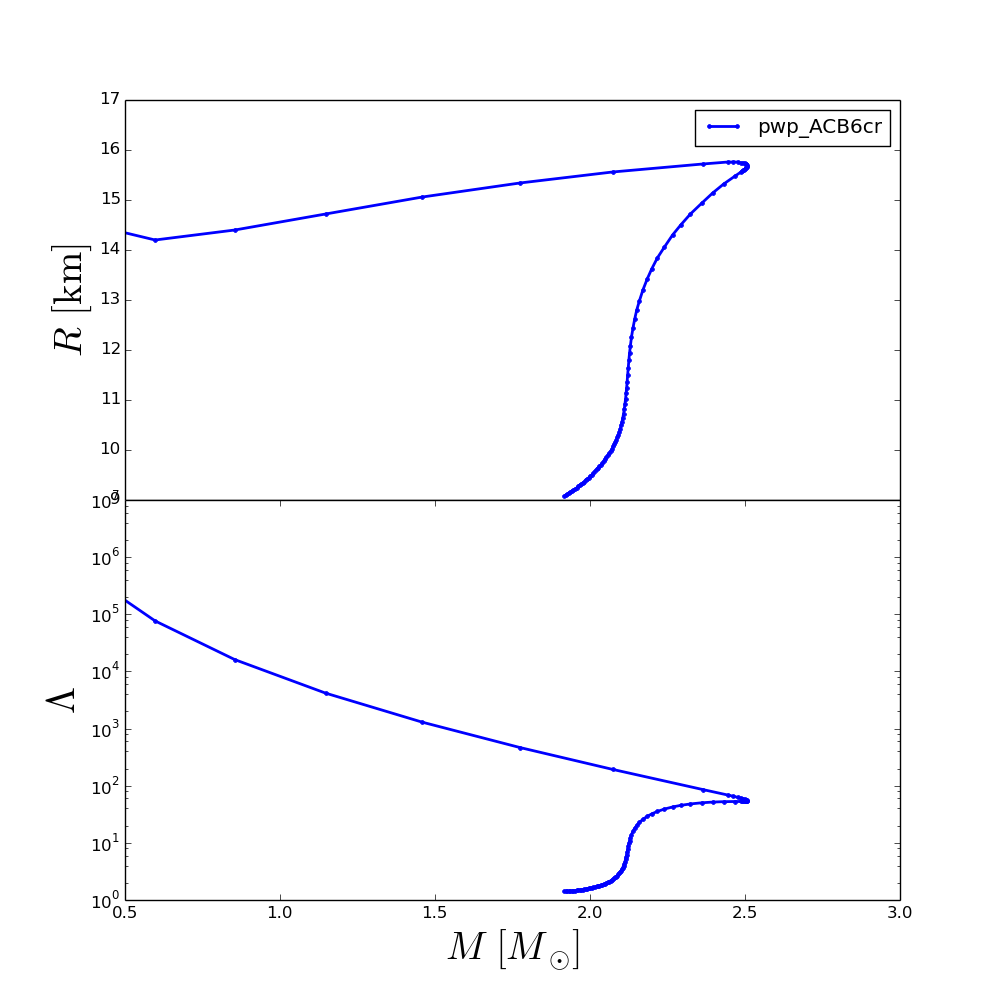

The file beside this chart, header and first rows:
rhoc, R, M, Lambda
2.240000000000000000e+14, 1.634001829999993305e+01, 2.406527567585477201e-01, 3.442199180308490992e+06
2.556767676767676875e+14, 1.450002749999994123e+01, 3.958831317205597222e-01, 4.310889110887880670e+05
2.873535353535353750e+14, 1.420002899999994384e+01, 5.972662355110255339e-01, 7.645693728669028496e+04
3.190303030303030000e+14, 1.440002799999994210e+01, 8.543730279297520047e-01, 1.607665340931104947e+04
3.507070707070706875e+14, 1.472002639999994145e+01, 1.147067889205518609e+00, 4.171497305087097629e+03
3.823838383838383750e+14, 1.506002469999993920e+01, 1.459360842202874320e+00, 1.291968890780296078e+03
4.140606060606060625e+14, 1.534002329999993819e+01, 1.773718378037507426e+00, 4.662346680785904596e+02
4.457373737373737500e+14, 1.556002219999993663e+01, 2.072621207904165264e+00, 1.932545129949286604e+02
4.774141414141413750e+14, 1.572002139999993631e+01, 2.363679716696946542e+00, 8.574154314177400238e+01
5.090909090909090625e+14, 1.576002119999993667e+01, 2.445541780954468614e+00, 6.850777822284730689e+01
5.407676767676767500e+14, 1.576002119999993667e+01, 2.462637242107208913e+00, 6.527568800139087557e+01
5.724444444444445000e+14, 1.576002119999993667e+01, 2.475825278992615175e+00, 6.276543387035054877e+01
6.041212121212121250e+14, 1.574002129999993649e+01, 2.485823831834520714e+00, 6.078321310351776674e+01
6.357979797979797500e+14, 1.574002129999993649e+01, 2.493258402161637743e+00, 5.919760837791862684e+01
6.674747474747475000e+14, 1.574002129999993649e+01, 2.498610628124377619e+00, 5.791866704683420863e+01
6.991515151515151250e+14, 1.572002139999993631e+01, 2.502255706259309154e+00, 5.687976435885580884e+01
7.308282828282827500e+14, 1.572002139999993631e+01, 2.504500966715927479e+00, 5.603328139789151408e+01
7.625050505050505000e+14, 1.570002149999993613e+01, 2.505586345505822266e+00, 5.534124108338545511e+01
7.941818181818181250e+14, 1.568002159999993594e+01, 2.505716567121844207e+00, 5.477697647134539238e+01
8.258585858585858750e+14, 1.566002169999993576e+01, 2.505061387029913877e+00, 5.432066720766222545e+01
8.575353535353535000e+14, 1.566002169999993576e+01, 2.503750439651325710e+00, 5.394939057536365112e+01
8.892121212121212500e+14, 1.564002179999993736e+01, 2.501890372676836449e+00, 5.365357358929892939e+01
9.208888888888888750e+14, 1.562002189999993718e+01, 2.499576830857572762e+00, 5.342210125258976916e+01
9.525656565656565000e+14, 1.560002199999993699e+01, 2.496874073687755491e+00, 5.324729112301290712e+01
9.842424242424242500e+14, 1.560002199999993699e+01, 2.493861232593412414e+00, 5.311370801728362068e+01
1.015919191919191875e+15, 1.558002209999993681e+01, 2.490592412814609080e+00, 5.302553894356149300e+01
1.047595959595959625e+15, 1.556002219999993663e+01, 2.487111985434536265e+00, 5.296901893782766990e+01
1.079272727272727250e+15, 1.548002259999993768e+01, 2.468115151800609031e+00, 5.290796637514925038e+01
1.110949494949494875e+15, 1.532002339999993801e+01, 2.431235112543311594e+00, 5.257959637807866926e+01
1.142626262626262500e+15, 1.514002429999993815e+01, 2.395726017495408033e+00, 5.172163736764521502e+01
1.174303030303030250e+15, 1.494002529999993989e+01, 2.361062075641014335e+00, 5.028812340506466683e+01
1.205979797979798000e+15, 1.472002639999994145e+01, 2.323913237918150188e+00, 4.798479317213006112e+01
1.237656565656565500e+15, 1.450002749999994123e+01, 2.292584121281368237e+00, 4.530719883210108634e+01
1.269333333333333250e+15, 1.430002849999994297e+01, 2.266328049649554810e+00, 4.247659054999287065e+01
1.301010101010101000e+15, 1.406002969999994434e+01, 2.240140747169908852e+00, 3.904942472429549838e+01
1.332686868686868500e+15, 1.384003079999994412e+01, 2.217165214802655271e+00, 3.543806909982594533e+01
1.364363636363636250e+15, 1.362003189999994568e+01, 2.198974767064037383e+00, 3.208879707214880028e+01
1.396040404040404000e+15, 1.342003289999994742e+01, 2.184513811905146152e+00, 2.906091965132681665e+01
1.427717171717171750e+15, 1.320003399999994720e+01, 2.170636005514083866e+00, 2.578333117817025766e+01
1.459393939393939250e+15, 1.298003509999994876e+01, 2.159241184704135730e+00, 2.274373005437192319e+01
1.491070707070707000e+15, 1.280003599999994890e+01, 2.150718006023295992e+00, 2.015986390523235627e+01
1.522747474747474750e+15, 1.262003689999995082e+01, 2.144227606715577661e+00, 1.797364627579913687e+01
1.554424242424242500e+15, 1.244003779999995096e+01, 2.138667572315735121e+00, 1.591326317092480380e+01
1.586101010101010000e+15, 1.226003869999995288e+01, 2.133799293719703005e+00, 1.391159955578897822e+01
1.617777777777777750e+15, 1.208003959999995303e+01, 2.130254691121225452e+00, 1.227200251961149746e+01
1.649454545454545500e+15, 1.194004029999995353e+01, 2.127550748575140371e+00, 1.092189599738371797e+01
1.681131313131313000e+15, 1.180004099999995404e+01, 2.125426912953304104e+00, 9.801645766106688029e+00
1.712808080808080750e+15, 1.164004179999995436e+01, 2.123319014753367373e+00, 8.691053937173869315e+00
1.744484848484848500e+15, 1.150004249999995665e+01, 2.121392620602919443e+00, 7.697996118254534004e+00
1.776161616161616000e+15, 1.136004319999995715e+01, 2.119682672608828256e+00, 6.887581854370147028e+00
1.807838383838383750e+15, 1.124004379999995784e+01, 2.118101314731998031e+00, 6.219403103107645769e+00
1.839515151515151500e+15, 1.114004429999995693e+01, 2.116506436473620134e+00, 5.662154860766218434e+00
1.871191919191919250e+15, 1.102004489999995762e+01, 2.114728150635410753e+00, 5.157280726290149886e+00
1.902868686868686750e+15, 1.092004539999995849e+01, 2.112650332315780144e+00, 4.693407801800214330e+00
1.934545454545454500e+15, 1.082004589999995936e+01, 2.110452803757123519e+00, 4.306997801541920801e+00
1.966222222222222250e+15, 1.072004639999996023e+01, 2.108120033333980459e+00, 3.981079441334511859e+00
1.997898989898989750e+15, 1.064004679999995950e+01, 2.105653930094283588e+00, 3.704086804171220937e+00
2.029575757575757500e+15, 1.056004719999996055e+01, 2.103040404854862988e+00, 3.466331983695001728e+00
2.061252525252525250e+15, 1.050004749999996001e+01, 2.100313610931457742e+00, 3.260739950801261333e+00
2.092929292929292750e+15, 1.042004789999995928e+01, 2.097488213468208240e+00, 3.083914784653706054e+00
... 40 more rows
